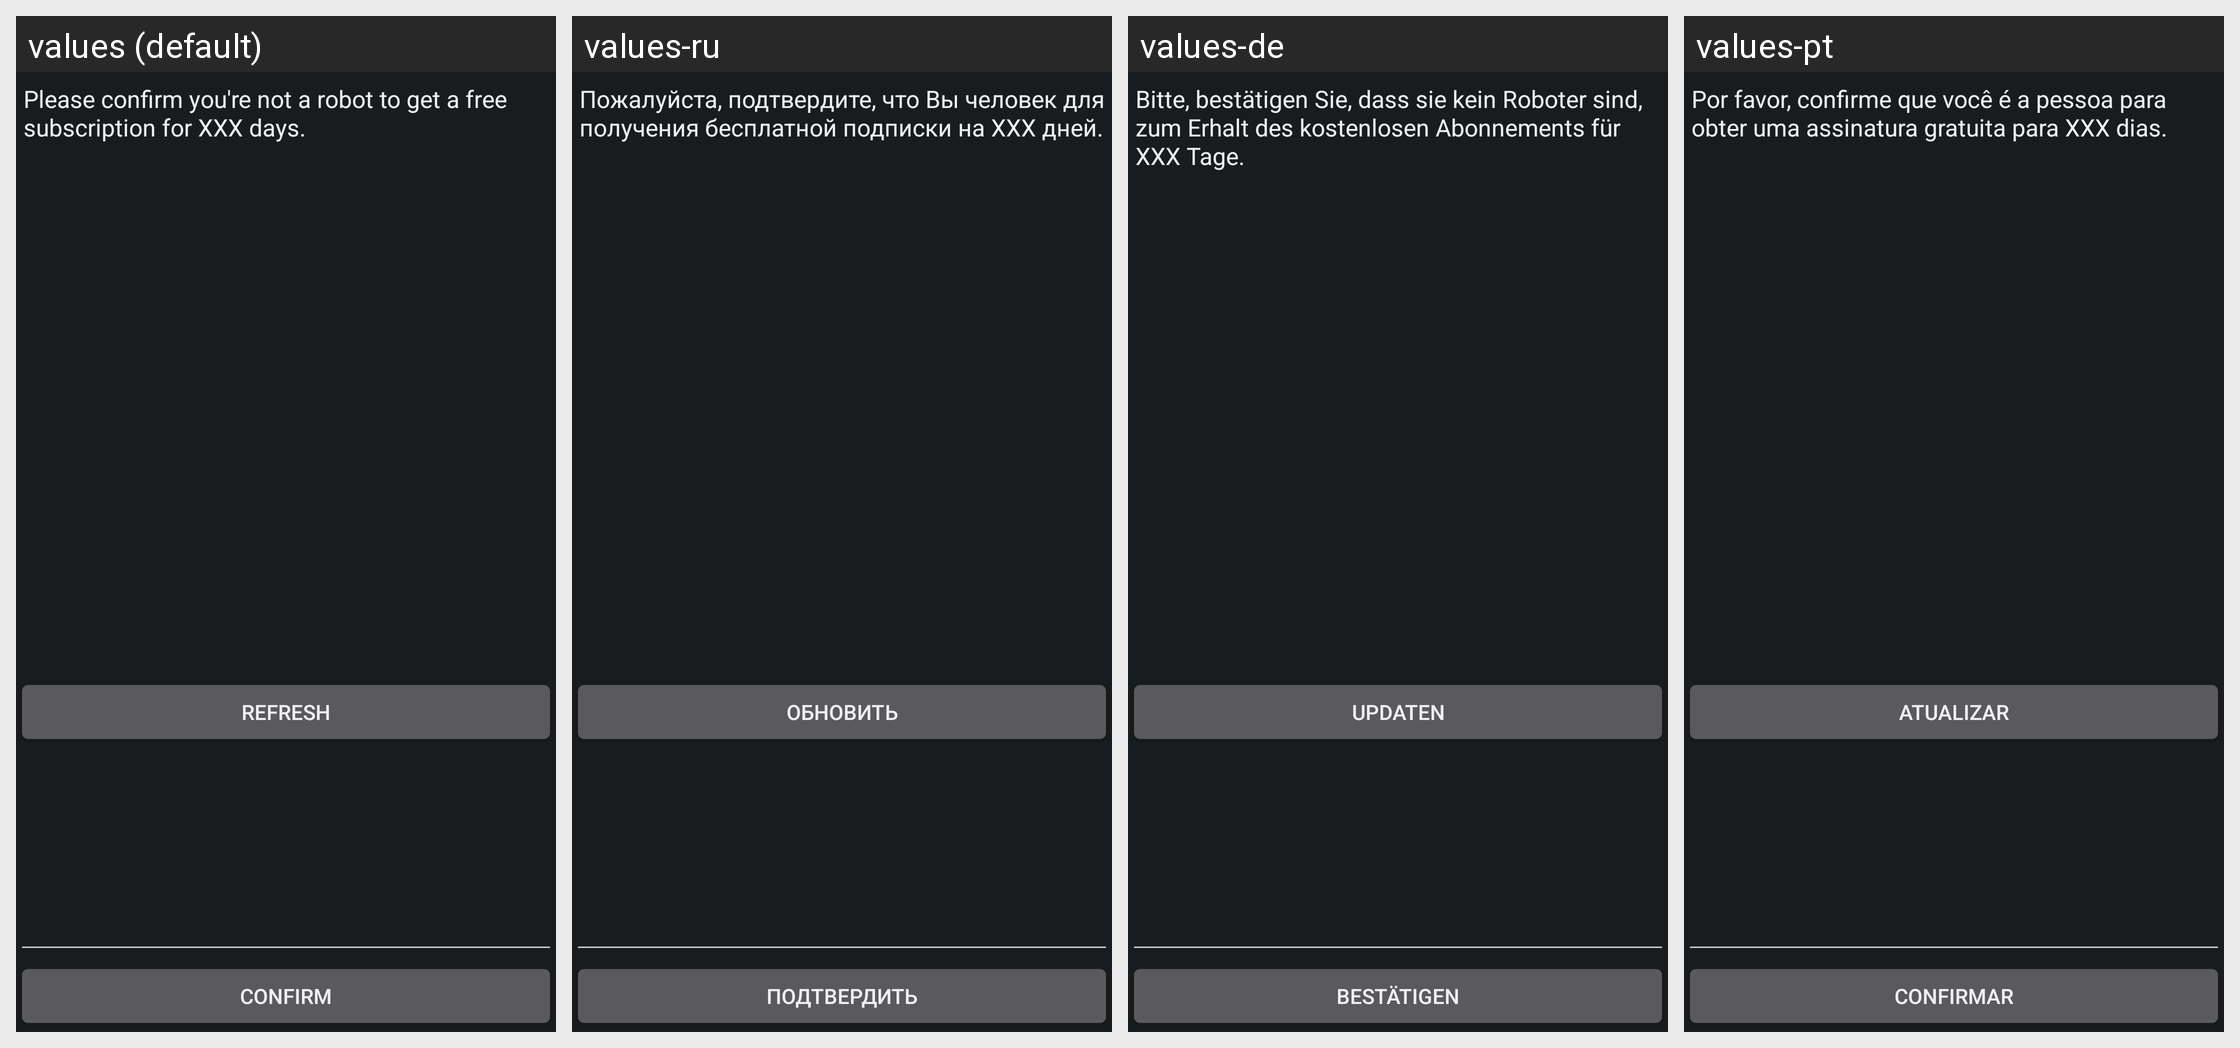

This grid shows one Android layout under several languages. Give, for every string resource on the screen, its name, the default text and each shown locale's text.
Android screen res/layout/tryfree_dialog_activity.xml rendered under 4 locales, left to right: values (default), values-ru, values-de, values-pt. Device: Nexus 5 (rendered at 1080×1920; each locale shown at half size, 540×960, under a caption strip naming it); theme android:Theme.DeviceDefault.
Other locales in the repository, not shown: values-es.
Strings drawn on this screen, with the default value and each locale's value (text and hints the layout hard-codes, and strings that could not be matched under every locale, appear in the picture but are not listed):

tryfree_text
  values: Please confirm you're not a robot to get a free subscription for XXX days.
  values-ru: Пожалуйста, подтвердите, что Вы человек для получения бесплатной подписки на XXX дней.
  values-de: Bitte, bestätigen Sie, dass sie kein Roboter sind, zum Erhalt des kostenlosen Abonnements für XXX Tage.
  values-pt: Por favor, confirme que você é a pessoa para obter uma assinatura gratuita para XXX dias.

refresh
  values: Refresh
  values-ru: Обновить
  values-de: Updaten
  values-pt: Atualizar

confirm
  values: Confirm
  values-ru: Подтвердить
  values-de: Bestätigen
  values-pt: Confirmar
